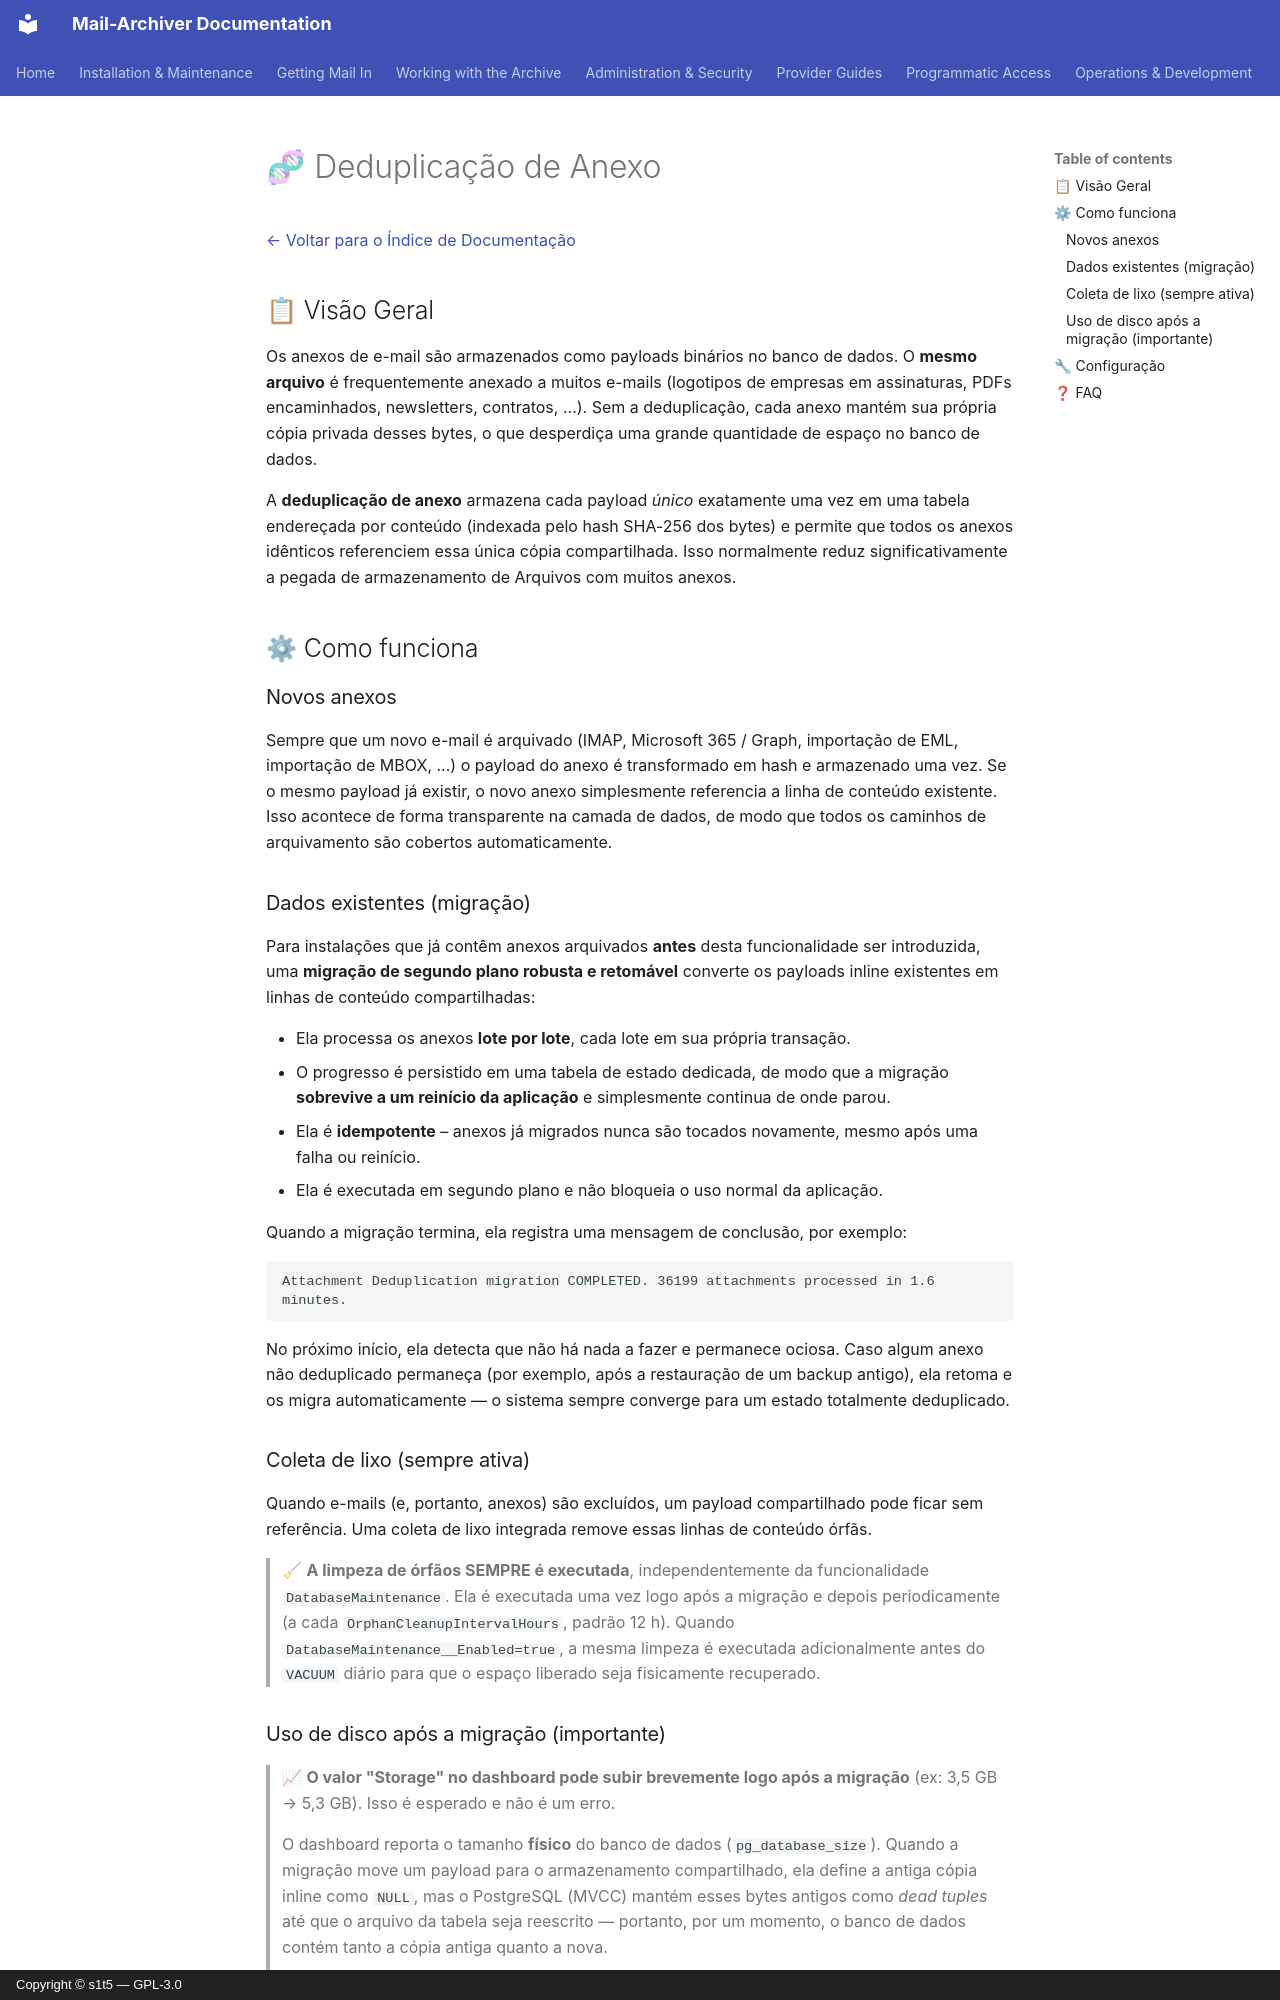

repository: s1t5/mail-archiver · page: AttachmentDeduplication.pt-BR/index.html · generator: mkdocs · copyright: Copyright © s1t5 — GPL-3.0

# 🧬 Deduplicação de Anexo {#attachment-deduplication}

[← Voltar para o Índice de Documentação](index.md)

## 📋 Visão Geral {#overview}

Os anexos de e-mail são armazenados como payloads binários no banco de dados. O **mesmo arquivo** é frequentemente anexado a muitos e-mails (logotipos de empresas em assinaturas, PDFs encaminhados, newsletters, contratos, ...). Sem a deduplicação, cada anexo mantém sua própria cópia privada desses bytes, o que desperdiça uma grande quantidade de espaço no banco de dados.

A **deduplicação de anexo** armazena cada payload *único* exatamente uma vez em uma tabela endereçada por conteúdo (indexada pelo hash SHA-256 dos bytes) e permite que todos os anexos idênticos referenciem essa única cópia compartilhada. Isso normalmente reduz significativamente a pegada de armazenamento de Arquivos com muitos anexos.

## ⚙ Como funciona {#how-it-works}

### Novos anexos {#new-attachments}
Sempre que um novo e-mail é arquivado (IMAP, Microsoft 365 / Graph, importação de EML, importação de MBOX, ...) o payload do anexo é transformado em hash e armazenado uma vez. Se o mesmo payload já existir, o novo anexo simplesmente referencia a linha de conteúdo existente. Isso acontece de forma transparente na camada de dados, de modo que todos os caminhos de arquivamento são cobertos automaticamente.

### Dados existentes (migração) {#existing-data-migration}
Para instalações que já contêm anexos arquivados **antes** desta funcionalidade ser introduzida, uma **migração de segundo plano robusta e retomável** converte os payloads inline existentes em linhas de conteúdo compartilhadas:

- Ela processa os anexos **lote por lote**, cada lote em sua própria transação.
- O progresso é persistido em uma tabela de estado dedicada, de modo que a migração **sobrevive a um reinício da aplicação** e simplesmente continua de onde parou.
- Ela é **idempotente** – anexos já migrados nunca são tocados novamente, mesmo após uma falha ou reinício.
- Ela é executada em segundo plano e não bloqueia o uso normal da aplicação.

Quando a migração termina, ela registra uma mensagem de conclusão, por exemplo:

```
Attachment Deduplication migration COMPLETED. 36199 attachments processed in 1.6 minutes.
```

No próximo início, ela detecta que não há nada a fazer e permanece ociosa. Caso algum anexo não deduplicado permaneça (por exemplo, após a restauração de um backup antigo), ela retoma e os migra automaticamente — o sistema sempre converge para um estado totalmente deduplicado.

### Coleta de lixo (sempre ativa) {#garbage-collection-always-on}
Quando e-mails (e, portanto, anexos) são excluídos, um payload compartilhado pode ficar sem referência. Uma coleta de lixo integrada remove essas linhas de conteúdo órfãs.

> 🧹 **A limpeza de órfãos SEMPRE é executada**, independentemente da funcionalidade `DatabaseMaintenance`. Ela é executada uma vez logo após a migração e depois periodicamente (a cada `OrphanCleanupIntervalHours`, padrão 12 h). Quando `DatabaseMaintenance__Enabled=true`, a mesma limpeza é executada adicionalmente antes do `VACUUM` diário para que o espaço liberado seja fisicamente recuperado.
